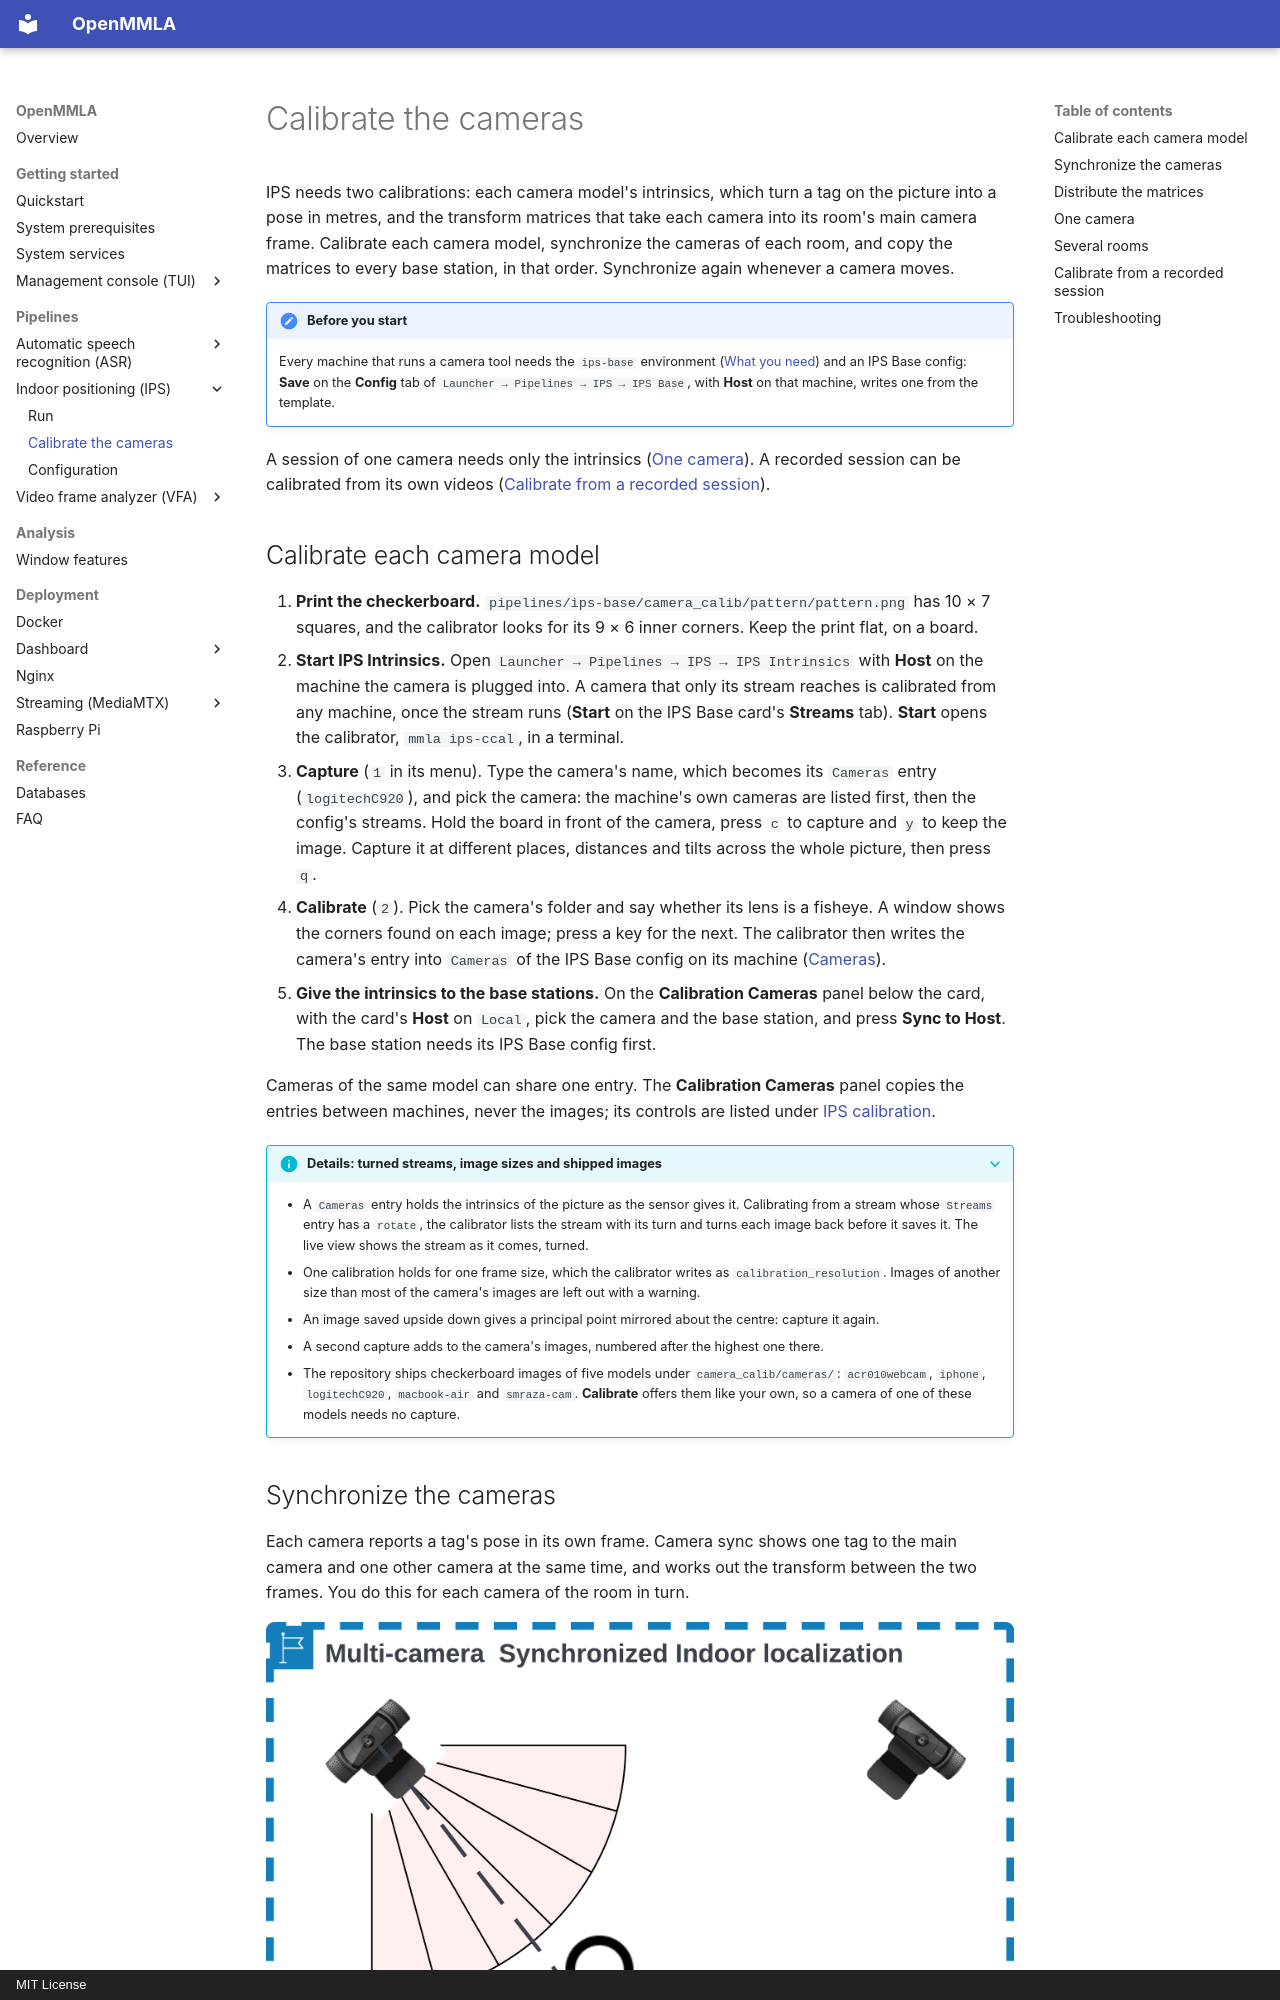

repository: ucph-ccs/OpenMMLA · page: pipelines/ips/calibration/index.html · generator: mkdocs · copyright: MIT License

# Calibrate the cameras

IPS needs two calibrations: each camera model's intrinsics, which turn a tag on the picture into a pose in metres, and the transform matrices that take each camera into its room's main camera frame. Calibrate each camera model, synchronize the cameras of each room, and copy the matrices to every base station, in that order. Synchronize again whenever a camera moves.

!!! note "Before you start"
    Every machine that runs a camera tool needs the `ips-base` environment ([What you need](index.md#what-you-need)) and an IPS Base config: **Save** on the **Config** tab of `Launcher → Pipelines → IPS → IPS Base`, with **Host** on that machine, writes one from the template.

A session of one camera needs only the intrinsics ([One camera](#one-camera)). A recorded session can be calibrated from its own videos ([Calibrate from a recorded session](#calibrate-from-a-recorded-session)).

## Calibrate each camera model

1. **Print the checkerboard.** `pipelines/ips-base/camera_calib/pattern/pattern.png` has 10 × 7 squares, and the calibrator looks for its 9 × 6 inner corners. Keep the print flat, on a board.
2. **Start IPS Intrinsics.** Open `Launcher → Pipelines → IPS → IPS Intrinsics` with **Host** on the machine the camera is plugged into. A camera that only its stream reaches is calibrated from any machine, once the stream runs (**Start** on the IPS Base card's **Streams** tab). **Start** opens the calibrator, `mmla ips-ccal`, in a terminal.
3. **Capture** (`1` in its menu). Type the camera's name, which becomes its `Cameras` entry (`logitechC920`), and pick the camera: the machine's own cameras are listed first, then the config's streams. Hold the board in front of the camera, press `c` to capture and `y` to keep the image. Capture it at different places, distances and tilts across the whole picture, then press `q`.
4. **Calibrate** (`2`). Pick the camera's folder and say whether its lens is a fisheye. A window shows the corners found on each image; press a key for the next. The calibrator then writes the camera's entry into `Cameras` of the IPS Base config on its machine ([Cameras](configuration.md#cameras)).
5. **Give the intrinsics to the base stations.** On the **Calibration Cameras** panel below the card, with the card's **Host** on `Local`, pick the camera and the base station, and press **Sync to Host**. The base station needs its IPS Base config first.

Cameras of the same model can share one entry. The **Calibration Cameras** panel copies the entries between machines, never the images; its controls are listed under [IPS calibration](../../tui/launcher/pipelines/index.md#ips-calibration).

??? info "Details: turned streams, image sizes and shipped images"
    - A `Cameras` entry holds the intrinsics of the picture as the sensor gives it. Calibrating from a stream whose `Streams` entry has a `rotate`, the calibrator lists the stream with its turn and turns each image back before it saves it. The live view shows the stream as it comes, turned.
    - One calibration holds for one frame size, which the calibrator writes as `calibration_resolution`. Images of another size than most of the camera's images are left out with a warning.
    - An image saved upside down gives a principal point mirrored about the centre: capture it again.
    - A second capture adds to the camera's images, numbered after the highest one there.
    - The repository ships checkerboard images of five models under `camera_calib/cameras/`: `acr010webcam`, `iphone`, `logitechC920`, `macbook-air` and `smraza-cam`. **Calibrate** offers them like your own, so a camera of one of these models needs no capture.
